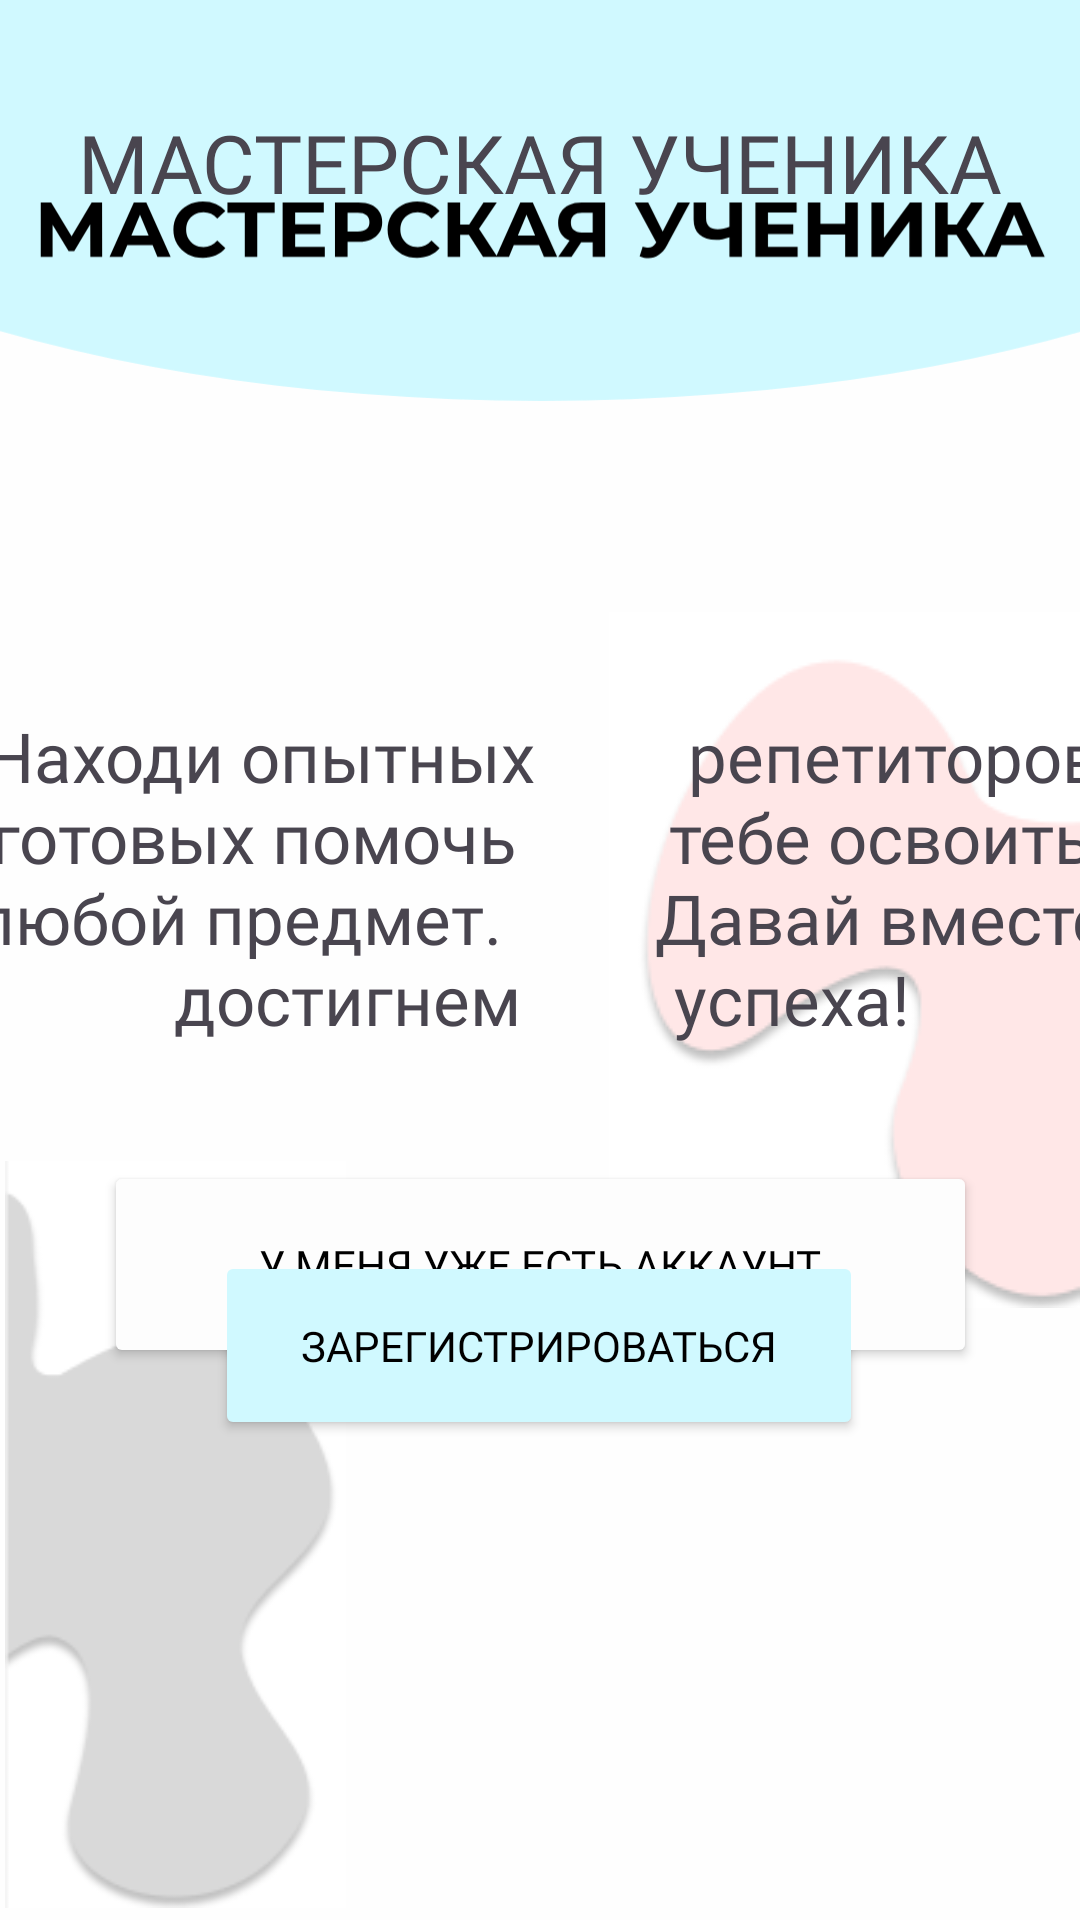

The Android layout XML behind this screen, and the referenced resources:
<!-- AndroidManifest.xml: application theme Theme.Our_trpp_project -->
<!-- res/layout/student_1.xml -->
<?xml version="1.0" encoding="utf-8"?>
<androidx.constraintlayout.widget.ConstraintLayout xmlns:android="http://schemas.android.com/apk/res/android"
    xmlns:app="http://schemas.android.com/apk/res-auto"
    xmlns:tools="http://schemas.android.com/tools"
    android:layout_width="match_parent"
    android:layout_height="match_parent"
    android:background="#FEFEFE"
    >

    <ImageView
        android:id="@+id/imageView4"
        android:layout_width="501dp"
        android:layout_height="144dp"
        app:layout_constraintEnd_toEndOf="parent"
        app:layout_constraintStart_toStartOf="parent"
        app:layout_constraintTop_toTopOf="parent"
        app:srcCompat="@drawable/shapka_student" />

    <TextView
        android:id="@+id/textView3"
        android:layout_width="wrap_content"
        android:layout_height="wrap_content"
        android:fontFamily="@font/montserrat_semibold"
        android:text="МАСТЕРСКАЯ УЧЕНИКА"
        android:textSize="27dp"
        app:layout_constraintBottom_toTopOf="@+id/textView4"
        app:layout_constraintEnd_toEndOf="parent"
        app:layout_constraintStart_toStartOf="parent"
        app:layout_constraintTop_toTopOf="parent"
        app:layout_constraintVertical_bias="0.231" />

    <ImageView
        android:id="@+id/imageView5"
        android:layout_width="117dp"
        android:layout_height="249dp"
        android:layout_marginBottom="4dp"
        app:layout_constraintBottom_toBottomOf="parent"
        app:layout_constraintEnd_toEndOf="parent"
        app:layout_constraintHorizontal_bias="0.0"
        app:layout_constraintStart_toStartOf="parent"
        app:srcCompat="@drawable/kalyaka1" />

    <Button
        android:id="@+id/button2"
        android:layout_width="291dp"
        android:layout_height="69dp"
        android:layout_marginBottom="184dp"
        android:backgroundTint="#FDFDFD"
        android:fontFamily="@font/montserrat_semibold"
        android:text="У меня уже есть аккаунт"
        android:textColor="@color/black"
        app:layout_constraintBottom_toBottomOf="parent"
        app:layout_constraintEnd_toEndOf="parent"
        app:layout_constraintStart_toStartOf="parent" />

    <ImageView
        android:id="@+id/imageView6"
        android:layout_width="wrap_content"
        android:layout_height="wrap_content"
        app:layout_constraintBottom_toBottomOf="parent"
        app:layout_constraintEnd_toEndOf="parent"
        app:layout_constraintHorizontal_bias="1.0"
        app:layout_constraintStart_toStartOf="parent"
        app:layout_constraintTop_toTopOf="parent"
        app:srcCompat="@drawable/kalyaka2" />

    <TextView
        android:id="@+id/textView4"
        android:layout_width="394dp"
        android:layout_height="201dp"
        android:layout_marginTop="48dp"
        android:fontFamily="@font/montserrat_semibold"
        android:gravity="center"
        android:text=" Находи опытных
        репетиторов, готовых помочь
        тебе освоить любой предмет.
        Давай вместе достигнем
        успеха!"
        android:textSize="23dp"
        app:layout_constraintEnd_toEndOf="parent"
        app:layout_constraintStart_toStartOf="parent"
        app:layout_constraintTop_toBottomOf="@+id/imageView4" />

    <Button
        android:id="@+id/button3"
        android:layout_width="216dp"
        android:layout_height="63dp"
        android:layout_marginTop="24dp"
        android:backgroundTint="@color/Background_blue"
        android:fontFamily="@font/montserrat_semibold"
        android:text="Зарегистрироваться"
        android:textColor="@color/black"
        app:layout_constraintEnd_toEndOf="parent"
        app:layout_constraintHorizontal_bias="0.497"
        app:layout_constraintStart_toStartOf="parent"
        app:layout_constraintTop_toBottomOf="@+id/textView4" />


</androidx.constraintlayout.widget.ConstraintLayout>
<!-- resources referenced by this layout -->
<resources>
  <color name="Background_blue">#D0F9FF</color>
  <color name="black">#FF000000</color>
  <!-- drawable kalyaka1: png bitmap (drawable, 4705 bytes) -->
  <!-- drawable kalyaka2: png bitmap (drawable, 4706 bytes) -->
  <!-- drawable shapka_student: vector/xml drawable (drawable, 4343 chars, omitted) -->
  <style name="Theme.Our_trpp_project" parent="Base.Theme.Our_trpp_project" />
  <style name="Base.Theme.Our_trpp_project" parent="Theme.Material3.DayNight.NoActionBar">
          
          
      </style>
</resources>
